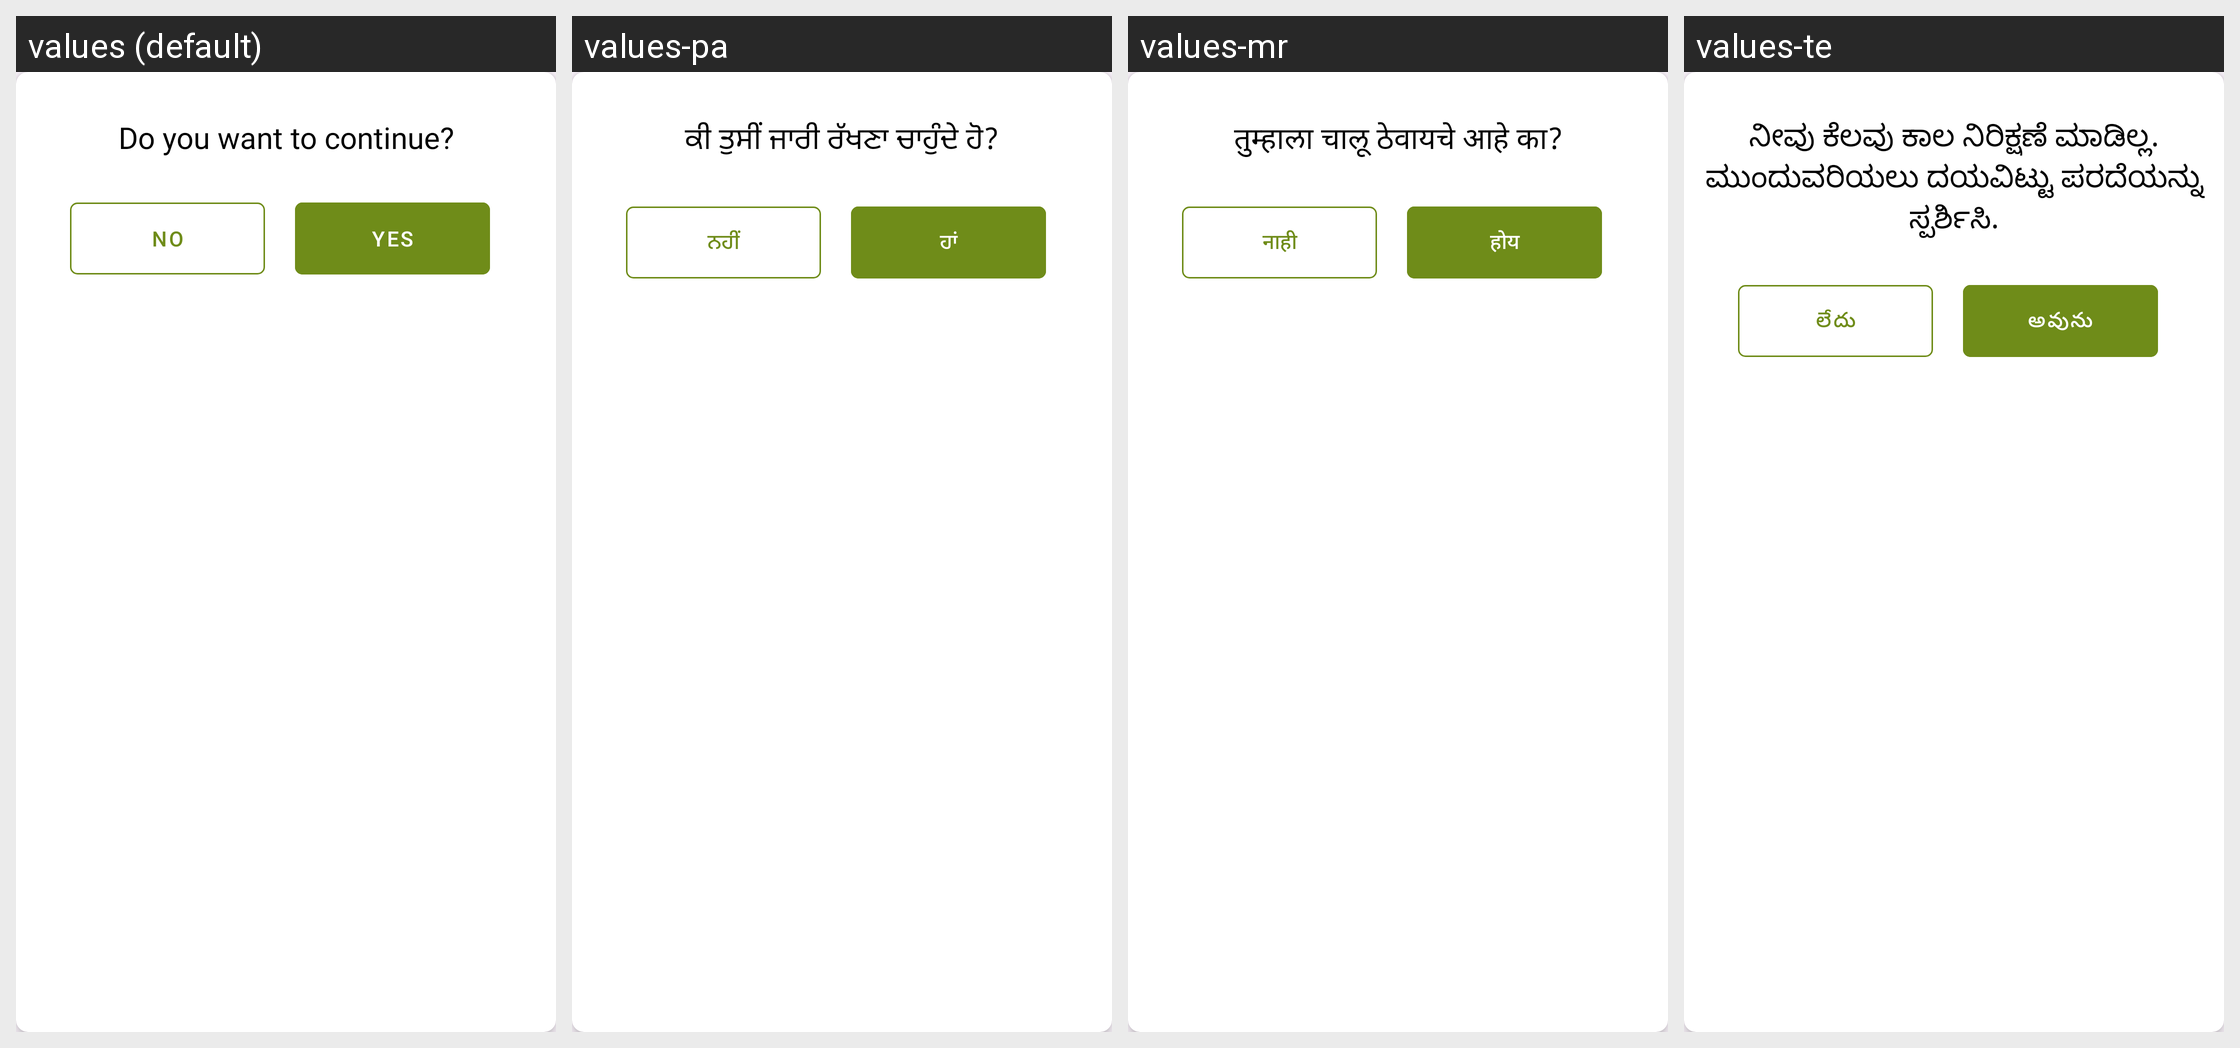

Here is an Android app screen in its default locale and in the app's own translations. Write out the translated-string differences for the strings that appear on this screen.
Android screen res/layout/dialog_inactivity.xml rendered under 4 locales, left to right: values (default), values-pa, values-mr, values-te. Device: Nexus 5 (rendered at 1080×1920; each locale shown at half size, 540×960, under a caption strip naming it); theme Theme.Ticket.
Other locales in the repository, not shown: values-en, values-hi, values-kn, values-ml, values-si, values-ta.
Strings drawn on this screen, with the default value and each locale's value (text and hints the layout hard-codes, and strings that could not be matched under every locale, appear in the picture but are not listed):

you_have_been_inactive_for_a_while_please_touch_the_screen_to_continue
  values: Do you want to continue?
  values-pa: ਕੀ ਤੁਸੀਂ ਜਾਰੀ ਰੱਖਣਾ ਚਾਹੁੰਦੇ ਹੋ?
  values-mr: तुम्हाला चालू ठेवायचे आहे का?
  values-te: ನೀವು ಕೆಲವು ಕಾಲ ನಿರಿಕ್ಷಣೆ ಮಾಡಿಲ್ಲ. ಮುಂದುವರಿಯಲು ದಯವಿಟ್ಟು ಪರದೆಯನ್ನು ಸ್ಪರ್ಶಿಸಿ.

no
  values: No
  values-pa: ਨਹੀਂ
  values-mr: नाही
  values-te: లేదు

yes
  values: Yes
  values-pa: ਹਾਂ
  values-mr: होय
  values-te: అవును
